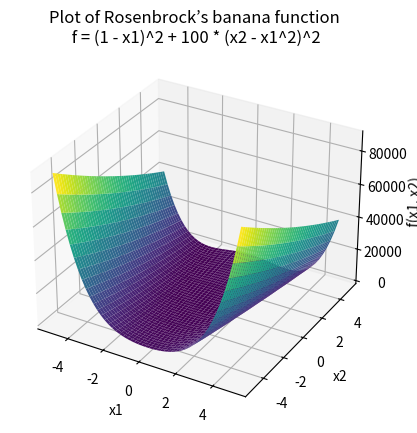

The matplotlib source for this figure:
#!/usr/bin/env python3
# -*- coding: utf-8 -*-
"""
Created on Tue Jul  9 10:23:43 2024

@author: DrData

In fact, Rosenbrock’s banana function is a very tough test function for optimization algorithms. Its solution requires more elaborate methods, and we will
discuss some of these methods in later chapters.

This code implements the steepest descent method to minimize the Rosenbrock’s banana function `f(x1, x2) = (1 - x1)^2 + 100(x2 - x1^2)^2`. The key steps are:

1. Define the banana function and its gradient.
2. Implement the steepest descent algorithm, which iteratively updates the solution based on the negative gradient direction.
3. Plot the function contours and the optimization trajectory to visualize the minimization process.

The code starts with an initial guess `x0 = [-1.2, 1]` and finds the minimum solution, which is printed to the console. The final function value at the minimum is also displayed.

The resulting plot shows the contours of the banana function, with the minimum solution marked as a red dot and the optimization trajectory plotted as a white line.

"""

import numpy as np
import sympy as sp



def banana_function(x1, x2):
    return (1 - x1)**2 + 100 * (x2 - x1**2)**2


def gradient_banana_function(x1, x2):
    # Define the variables
    x1, x2 = sp.symbols('x1 x2')
    
    # Define the function
    f = (1 - x1)**2 + 100 * (x2 - x1**2)**2
    
    # Calculate the partial derivative with respect to x1
    df_dx1 = sp.diff(f, x1)
    
    # Calculate the partial derivative with respect to x2
    df_dx2 = sp.diff(f, x2)
    
    return df_dx1, df_dx2



x1, x2 = sp.symbols('x1 x2')
df_dx1,df_dx2=gradient_banana_function(x1,x2)

# Solve the system of equations
solution = sp.solve([df_dx1, df_dx2], [sp.Symbol('x1'), sp.Symbol('x2')], dict=True)
#solution
#Out[41]: [{x1: 1, x2: 1}]

# Print the solutions
print("Solutions:")
for sol in solution:
    x1_value = float(solution[0][sp.Symbol('x1')])
    x2_value = float(solution[0][sp.Symbol('x2')])
    print(f"x1 = {sol[sp.Symbol('x1')]}")
    print(f"x2 = {sol[sp.Symbol('x2')]}")


df_dx1_num = float(df_dx1.subs([(sp.Symbol('x1'), x1_value), (sp.Symbol('x2'), x2_value)]))
df_dx2_num = float(df_dx2.subs([(sp.Symbol('x1'), x1_value), (sp.Symbol('x2'), x2_value)]))

grad=[df_dx1_num, df_dx2_num]


# Example usage
x0 = [5, 5]
#lest use 
x1_value=5
x2_value=5
df_dx1_num = float(df_dx1.subs([(sp.Symbol('x1'), x1_value), (sp.Symbol('x2'), x2_value)]))
df_dx2_num = float(df_dx2.subs([(sp.Symbol('x1'), x1_value), (sp.Symbol('x2'), x2_value)]))




# Given values
df_dx1_num = 40008.0
df_dx2_num = -4000.0
x10 = 5
x20 = 5

# Define the variables
step_size, x11, x21 = sp.symbols('step_size x11 x21')

# Define the equations
eq1 = x11 - x10 + step_size * df_dx1_num
eq2 = x21 - x20 + step_size * df_dx2_num
eq3 = (1 - x11)**2 + 100 * (x21 - x11**2)**2

# Solve the system of equations
solutions = sp.solve([eq1, eq2, eq3], [step_size, x11, x21], dict=True)

# Print the solutions
for soln in solutions:
    print(f"step_size = {soln[step_size]}")
    print(f"x11 = {soln[x11]}")
    print(f"x21 = {soln[x21]}")


"""
step_size = 6.76038997140386e-5 - 6.90235756670606e-7*I
x11 = 2.29530318024074 + 0.0276149521528776*I
x21 = 5.27041559885615 - 0.00276094302668243*I
step_size = 6.76038997140386e-5 + 6.90235756670606e-7*I
x11 = 2.29530318024074 - 0.0276149521528776*I
x21 = 5.27041559885615 + 0.00276094302668243*I
step_size = 0.000184845110583882 - 1.8092643433094e-6*I
x11 = -2.39528318423994 + 0.0723850478471224*I
x21 = 5.73938044233553 - 0.00723705737323759*I
step_size = 0.000184845110583882 + 1.8092643433094e-6*I
x11 = -2.39528318423994 - 0.0723850478471224*I
x21 = 5.73938044233553 + 0.00723705737323759*I
"""

# step_size ~ 0.00006761..,6.76038997140386e-5,0.000184845110583882  #similar to the book....


#calculating the modulus of the solutions:
# Previous solutions
step_size_1 = 6.76038997140386e-5 - 6.90235756670606e-7j
x11_1 = 2.29530318024074 + 0.0276149521528776j
x21_1 = 5.27041559885615 - 0.00276094302668243j

step_size_2 = 6.76038997140386e-5 + 6.90235756670606e-7j
x11_2 = 2.29530318024074 - 0.0276149521528776j
x21_2 = 5.27041559885615 + 0.00276094302668243j

step_size_3 = 0.000184845110583882 - 1.8092643433094e-6j
x11_3 = -2.39528318423994 + 0.0723850478471224j
x21_3 = 5.73938044233553 - 0.00723705737323759j

step_size_4 = 0.000184845110583882 + 1.8092643433094e-6j
x11_4 = -2.39528318423994 - 0.0723850478471224j
x21_4 = 5.73938044233553 + 0.00723705737323759j

# Calculate the modulus
step_size_1_modulus = np.abs(step_size_1)
x11_1_modulus = np.abs(x11_1)
x21_1_modulus = np.abs(x21_1)

step_size_2_modulus = np.abs(step_size_2)
x11_2_modulus = np.abs(x11_2)
x21_2_modulus = np.abs(x21_2)

step_size_3_modulus = np.abs(step_size_3)
x11_3_modulus = np.abs(x11_3)
x21_3_modulus = np.abs(x21_3)

step_size_4_modulus = np.abs(step_size_4)
x11_4_modulus = np.abs(x11_4)
x21_4_modulus = np.abs(x21_4)

# Print the results
print("Solution 1:")
print(f"step_size: {step_size_1_modulus}")
print(f"x11: {x11_1_modulus}")
print(f"x21: {x21_1_modulus}")

print("\nSolution 2:")
print(f"step_size: {step_size_2_modulus}")
print(f"x11: {x11_2_modulus}")
print(f"x21: {x21_2_modulus}")

print("\nSolution 3:")
print(f"step_size: {step_size_3_modulus}")
print(f"x11: {x11_3_modulus}")
print(f"x21: {x21_3_modulus}")

print("\nSolution 4:")
print(f"step_size: {step_size_4_modulus}")
print(f"x11: {x11_4_modulus}")
print(f"x21: {x21_4_modulus}")

"""
Solution 1:
step_size: 6.760742327544791e-05
x11: 2.2954692929345977
x21: 5.270416322025484

Solution 2:
step_size: 6.760742327544791e-05
x11: 2.2954692929345977
x21: 5.270416322025484

Solution 3:
step_size: 0.00018485396491347308
x11: 2.3963766665227015
x21: 5.739385005108387

Solution 4:
step_size: 0.00018485396491347308
x11: 2.3963766665227015
x21: 5.739385005108387
"""

#Whichever these values we use, the new iteration x(1)2 = x2 + 4000𝛼0 is always (0) 
#greater that x2 = 5, which moves away from the best solution (1, 1).
# In this case, the simple steepest descent method does not work well.
# We have to use other more elaborate methods such as the conjugate gradient method.


#PLOT

import matplotlib.pyplot as plt
#from mpl_toolkits.mplot3d import Axes3D

# Generate a grid of x1 and x2 values
x1 = np.linspace(-5, 5, 50)
x2 = np.linspace(-5, 5, 50)
X1, X2 = np.meshgrid(x1, x2)

# Calculate the function values
f = (1 - X1)**2 + 100 * (X2 - X1**2)**2

# Create a 3D plot
fig = plt.figure()
ax = fig.add_subplot(111, projection='3d')
ax.plot_surface(X1, X2, f, cmap='viridis')

# Set labels and title
ax.set_xlabel('x1')
ax.set_ylabel('x2')
ax.set_zlabel('f(x1, x2)')
ax.set_title('Plot of Rosenbrock’s banana function\n f = (1 - x1)^2 + 100 * (x2 - x1^2)^2')

plt.show()
